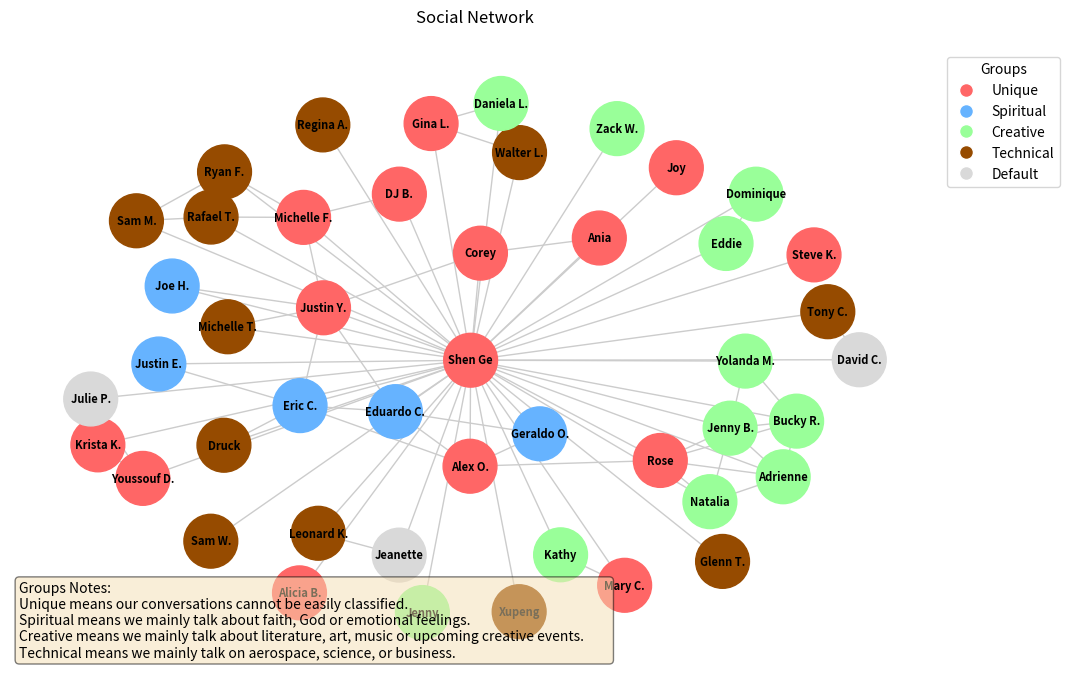

Python code for this plot:
# -*- coding: utf-8 -*-
"""
Created on Sat Feb 14 22:30:02 2026

Build network social chart.

@author: sheng
@name: Network Social Chart
@version:
    
This module contains the following functions:
    
- `build_social_diagram_static` - Builds social diagram for people

    
"""

import networkx as nx
import matplotlib.pyplot as plt
from matplotlib.lines import Line2D

def build_social_diagram_static(nodes_list, connections, description="", title="Shen's Social Network"):
    """
    Builds and displays a social diagram.
    
    Args:
        nodes_list (List): of tuples (Name, Group) -> [("Alice", "Admin"), ...]
        connections (List): of tuples (Name1, Name2) -> [("Alice", "Bob"), ...]
        title (str): title of the plot
        
    Returns:
        None
    """
    G = nx.Graph()

    # 1. Add nodes with a 'group' attribute
    for name, group in nodes_list:
        G.add_node(name, group=group)
    
    # 2. Add edges
    G.add_edges_from(connections)
    
    # 3. Define the color palette
    # You can add more groups and colors here
    palette = {
        "Unique"   : "#ff6666",   # Soft Red
        "Spiritual": "#66b3ff",   # Soft Blue
        "Creative" : "#99ff99",   # Soft Green
        "Technical": "#964B00",   # Brown
        "Default": "#d9d9d9"      # Grey
    }
    
    # 4. Map colors to nodes based on their group
    # We iterate through G.nodes to ensure the color list matches the graph order
    node_colors = []
    for node in G.nodes():
        group = G.nodes[node].get('group', 'Default')
        node_colors.append(palette.get(group, palette["Default"]))
    
    # 5. Create the legend
    # We create a "dummy" marker for each unique group in the palette
    legend_elements = [
        Line2D([0], [0], marker='o', color='w', label=group,
               markerfacecolor=color, markersize=12)
        for group, color in palette.items() if group != "Default"
    ]
    
    
    # 6. Visualization
    plt.figure(figsize=(10, 10))
    pos = nx.spring_layout(G, k=0.5, iterations=50) # k adjusts spacing
    
    nx.draw(
        G, pos, 
        with_labels=True, 
        node_color=node_colors, 
        node_size=2000, 
        font_size=3, 
        font_weight='bold', 
        edge_color="#cccccc",
        width=1.5
    )
    
    plt.legend(handles=legend_elements, title="People Types", loc='upper left', bbox_to_anchor=(1, 1))
    
    plt.title(title, pad=20)
    plt.savefig('shen_socialdiagram.png', dpi=300, bbox_inches='tight')
    plt.show()
    plt.close()

#%%
def build_social_diagram_full(nodes_list, connections, description="", title="Social Network"):
    G = nx.Graph()
    G.add_nodes_from([n[0] for n in nodes_list])
    G.add_edges_from(connections)
    
    #%% 1. Setup colors
    palette = {
        "Unique"   : "#ff6666",   # Soft Red
        "Spiritual": "#66b3ff",   # Soft Blue
        "Creative" : "#99ff99",   # Soft Green
        "Technical": "#964B00",   # Brown
        "Default": "#d9d9d9"      # Grey
    }
    node_groups = {name: group for name, group in nodes_list}
    node_colors = [palette.get(node_groups.get(n, "Default"), palette["Default"]) for n in G.nodes()]

    #%% 2. Visualization setup
    fig, ax = plt.subplots(figsize=(12, 8))
    
    # define the position of the nodes
    # k = optimal distance between nodes
    pos = nx.spring_layout(G, k=0.5) 
    
    nx.draw(G, pos, with_labels=True, node_color=node_colors, 
            node_size=1500, font_size=8, font_weight='bold', edge_color="#cccccc", ax=ax)

    #%% 3. ADD THE TEXT BOX
    if description:
        # Define box style
        props = dict(boxstyle='round', facecolor='wheat', alpha=0.5)
        
        # ax.text(x, y, text, ...)
        # transform=ax.transAxes makes (0,0) bottom-left and (1,1) top-right (if using horizontalalignment='right')
        ax.text(0.01, 0.01, description, transform=ax.transAxes, fontsize=10,
                verticalalignment='bottom', horizontalalignment='left', bbox=props)

    #%% 4. Legend
    legend_elements = [Line2D([0],[0], marker='o', color='w', label=k, 
                              markerfacecolor=v, markersize=10) for k, v in palette.items()]
    ax.legend(handles=legend_elements, title="Groups", loc='upper left', bbox_to_anchor=(1, 1))
    
    plt.title(title, pad=20)
    plt.savefig('shen_socialdiagram.png', dpi=300, bbox_inches='tight')
    plt.show()
    plt.close()

#%%
if __name__ == '__main__':
    # Nodes
    nodes = [
        ('Shen Ge', 'Unique'),
        ('Rose', 'Unique'),
        ('Natalia', 'Creative'),
        ('Adrienne', 'Creative'),
        ('Jenny B.', 'Creative'),
        ('Bucky R.', 'Creative'),
        ('Yolanda M.', 'Creative'),
        ('Jenny', 'Creative'),
        ('Zack W.', 'Creative'),
        ('Kathy', 'Creative'),
        ('Eddie', 'Creative'),
        ('Dominique', 'Creative'),
        ('DJ B.', 'Unique'),
        ('Justin E.', 'Spiritual'),
        ('Eduardo C.', 'Spiritual'),
        ('Geraldo O.', 'Spiritual'),
        ('Alex O.', 'Unique'),
        ('Eric C.', 'Spiritual'),
        ('Joe H.', 'Spiritual'),
        ('Gina L.', 'Unique'),
        ('Walter L.', 'Technical'),
        ('Daniela L.', 'Creative'),
        ('Ania', 'Unique'),
        ('Druck', 'Technical'),
        ('Tony C.', 'Technical'),
        ('Rafael T.', 'Technical'),
        ('Ryan F.', 'Technical'),
        ('Sam W.', 'Technical'),
        ('Sam M.', 'Technical'),
        ('Michelle T.', 'Technical'),
        ('Regina A.', 'Technical'),
        ('Glenn T.', 'Technical'),
        ('Leonard K.', 'Technical'),
        ('Xupeng', 'Technical'),
        ('Corey', 'Unique'),
        ('Justin Y.', 'Unique'),
        ('Michelle F.', 'Unique'),
        ('Alicia B.', 'Unique'),
        ('Mary C.', 'Unique'),
        ('Steve K.', 'Unique'),
        ('Youssouf D.', 'Unique'),
        ('Krista K.', 'Unique'),
        ('Joy', 'Unique'),
    ]
    
    # Each tuple is a link between two people (nodes)
    social_connections = [
        ('Shen Ge', 'Joy'),
        ('Shen Ge', 'Michelle F.'),
        ('Shen Ge', 'Rose'),
        ('Shen Ge', 'Alex O.'),
        ('Shen Ge', 'Eric C.'),
        ('Shen Ge', 'Druck'),
        ('Shen Ge', 'Michelle T.'),
        ('Shen Ge', 'Justin Y.'),
        ('Shen Ge', 'Alex O.'),
        ('Shen Ge', 'Eduardo C.'),
        ('Shen Ge', 'Geraldo O.'),
        ('Shen Ge', 'DJ B.'),
        ('Shen Ge', 'Justin E.'),
        ('Shen Ge', 'Joe H.'),
        ('Shen Ge', 'Ryan F.'),
        ('Shen Ge', 'Rafael T.'),
        ('Shen Ge', 'Tony C.'),
        ('Shen Ge', 'David C.'),
        ('Shen Ge', 'Corey'),
        ('Shen Ge', 'Ania'),
        ('Shen Ge', 'Natalia'),
        ('Shen Ge', 'Jenny B.'),
        ('Shen Ge', 'Bucky R.'),
        ('Shen Ge', 'Jenny'),
        ('Shen Ge', 'Adrienne'),
        ('Shen Ge', 'Yolanda M.'),
        ('Shen Ge', 'Alicia B.'),
        ('Shen Ge', 'Sam W.'),
        ('Shen Ge', 'Sam M.'),
        ('Shen Ge', 'Regina A.'),
        ('Shen Ge', 'Glenn T.'),
        ('Shen Ge', 'Leonard K.'),
        ('Shen Ge', 'Jeanette'),
        ('Shen Ge', 'Zack W.'),
        ('Shen Ge', 'Kathy'),
        ('Shen Ge', 'Mary C.'),
        ('Kathy', 'Mary C.'),
        ('Shen Ge', 'Xupeng'),
        ('Shen Ge', 'Steve K.'),
        ('Shen Ge', 'Youssouf D.'),
        ('Shen Ge', 'Krista K.'),
        ('Shen Ge', 'Julie P.'),
        ('Youssouf D.', 'Julie P.'),
        ('Youssouf D.', 'Krista K.'),
        ('Julie P.', 'Krista K.'),
        ('Shen Ge', 'Gina L.'),
        ('Shen Ge', 'Walter L.'),
        ('Shen Ge', 'Daniela L.'),
        ('Walter L.', 'Gina L.'),
        ('Daniela L.', 'Gina L.'),
        ('Daniela L.', 'Walter L.'),
        ('Jeanette', 'Leonard K.'),
        ('Corey', 'Ania'),
        ('Corey', 'Justin Y.'),
        ('Michelle T.', 'Justin Y.'),
        ('Michelle F.', 'Justin Y.'),
        ('Eduardo C.', 'Justin Y.'),
        ('Michelle F.', 'DJ B.'),
        ('Michelle F.', 'Rafael T.'),
        ('Michelle F.', 'Ryan F.'),
        ('Rafael T.', 'Ryan F.'),
        ('Rafael T.', 'Sam M.'),
        ('Sam M.', 'Ryan F.'),
        ('Tony C.', 'David C.'),
        ('Joe H.', 'Justin Y.'),
        ('Eric C.', 'Justin Y.'),
        ('Eric C.', 'Justin E.'),
        ('Eric C.', 'Druck'),
        ('Eric C.', 'Eduardo C.'),
        ('Eduardo C.', 'Geraldo O.'),
        ('Alex O.', 'Rose'),
        ('Alex O.', 'Eric C.'),
        ('Alex O.', 'Geraldo O.'),
        ('Alex O.', 'Eduardo C.'),
        ('Rose', 'Natalia'),
        ('Rose', 'Adrienne'),
        ('Rose', 'Jenny B.'),
        ('Natalia', 'Adrienne'),
        ('Natalia', 'Jenny B.'),
        ('Rose', 'Bucky R.'),
        ('Adrienne', 'Bucky R.'),
        ('Jenny B.', 'Bucky R.'),
        ('Jenny B.', 'Adrienne'),
        ('Yolanda M.', 'Bucky R.'),
        ('Yolanda M.', 'Jenny B.'),
        ('Shen Ge', 'Eddie'),
        ('Shen Ge', 'Dominique'),
        ('Eddie', 'Dominique'),
    ]
    
    # Run the function (basic one without description)
    # build_social_diagram_static(nodes, social_connections)
    
    desc = "Groups Notes:\nUnique means our conversations cannot be easily classified.\nSpiritual means we mainly talk about faith, God or emotional feelings. \
        \nCreative means we mainly talk about literature, art, music or upcoming creative events.\
        \nTechnical means we mainly talk on aerospace, science, or business."
    build_social_diagram_full(nodes, social_connections, description=desc)
